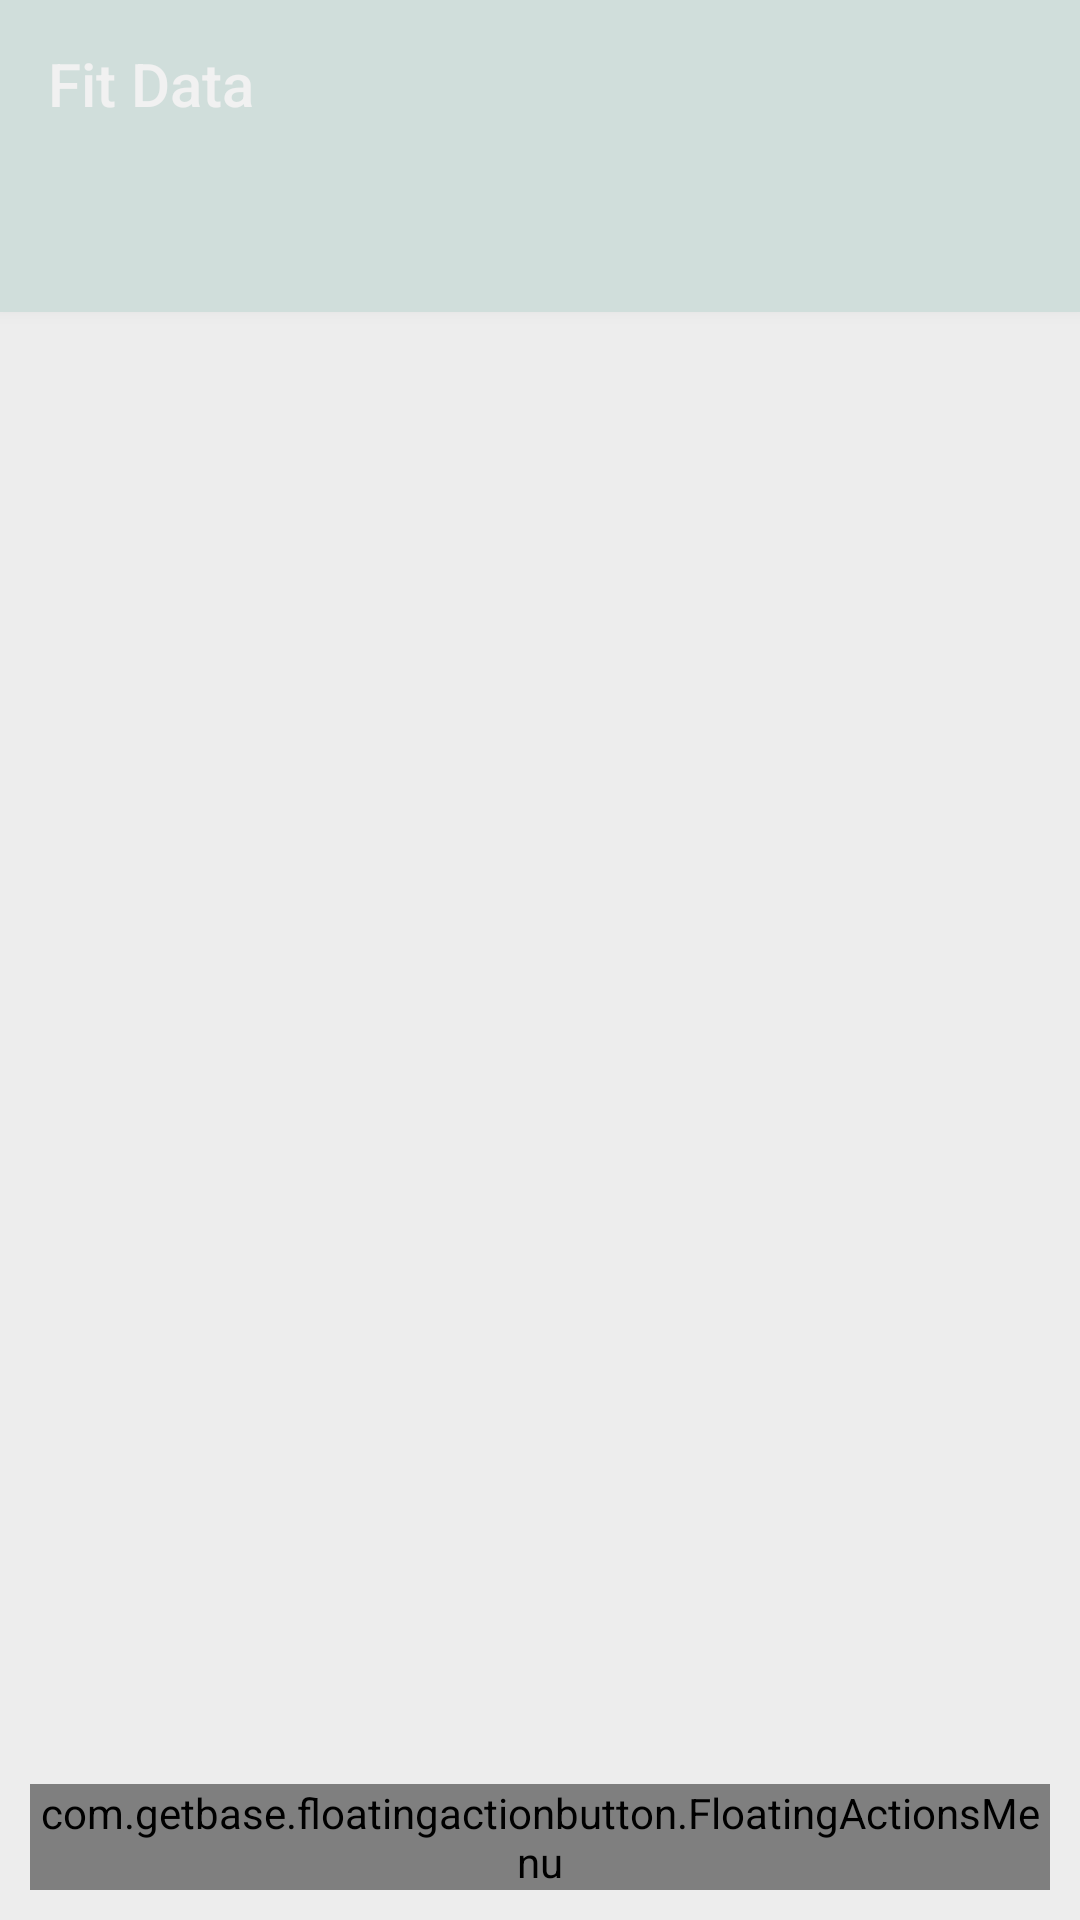

The Android layout XML behind this screen, and the referenced resources:
<!-- AndroidManifest.xml: application theme AppTheme -->
<!-- res/layout/activity_main_data.xml -->
<?xml version="1.0" encoding="utf-8"?>

<FrameLayout
    xmlns:android="http://schemas.android.com/apk/res/android"
    xmlns:app="http://schemas.android.com/apk/res-auto"
    xmlns:tools="http://schemas.android.com/tools"
    android:layout_width="match_parent"
    android:layout_height="match_parent"
    android:id="@+id/top_container">
    <androidx.coordinatorlayout.widget.CoordinatorLayout
        android:id="@+id/coordinatorLayout"
        android:layout_width="match_parent"
        android:layout_height="match_parent"
        tools:context=".MainActivity"
        android:background="@color/lightGray">

        <androidx.viewpager.widget.ViewPager
            android:id="@+id/viewPager"
            android:layout_width="match_parent"
            android:layout_height="match_parent">
        </androidx.viewpager.widget.ViewPager>

        <include
            android:id="@+id/appBarLayout"
            layout="@layout/toolbar"/>



    </androidx.coordinatorlayout.widget.CoordinatorLayout>
    <com.getbase.floatingactionbutton.FloatingActionButton
        android:id="@+id/floatingActionButton"
        android:layout_height="wrap_content"
        android:layout_width="wrap_content"
        app:layout_anchor="@id/top_container"
        app:layout_anchorGravity="bottom|right|end"
        android:src="@drawable/ic_add_white"
        android:layout_margin="@dimen/fab_margin"
        android:elevation="5dp"
        android:visibility="gone"
        android:clickable="true"/>
    <View
        android:id="@+id/main_overlay"
        android:layout_width="fill_parent"
        android:layout_height="fill_parent"
        android:background="@color/semiGray"
        android:paddingBottom="60dp">

    </View>

    <com.getbase.floatingactionbutton.FloatingActionsMenu
        android:id="@+id/floatingActionMenu"
        style="@style/FabAppearance.Menu">

        <com.getbase.floatingactionbutton.FloatingActionButton
            android:id="@+id/step_button"
            style="@style/FabAppearance.Walking" />

        <com.getbase.floatingactionbutton.FloatingActionButton
            android:id="@+id/run_button"
            style="@style/FabAppearance.Running"/>

        <com.getbase.floatingactionbutton.FloatingActionButton
            android:id="@+id/bike_button"
            style="@style/FabAppearance.Biking"/>

        <com.getbase.floatingactionbutton.FloatingActionButton
            android:id="@+id/other_button"
            style="@style/FabAppearance.Other" />

    </com.getbase.floatingactionbutton.FloatingActionsMenu>
</FrameLayout>
<!-- res/layout/toolbar.xml (included above) -->
<?xml version="1.0" encoding="utf-8"?>

<com.google.android.material.appbar.AppBarLayout
    android:id="@+id/appBarLayout"
    android:layout_width="match_parent"
    android:layout_height="wrap_content"
    xmlns:tools="http://schemas.android.com/tools"
    xmlns:app="http://schemas.android.com/apk/res-auto"
    xmlns:android="http://schemas.android.com/apk/res/android">
    <androidx.appcompat.widget.Toolbar
        android:id="@+id/toolbar"
        android:layout_width="match_parent"
        android:layout_height="?attr/actionBarSize"
        android:background="?attr/colorPrimaryDark"
        android:theme="@style/ThemeOverlay.AppCompat.Dark.ActionBar"
        app:popupTheme="@style/ThemeOverlay.AppCompat.Light"
        tools:title="Fit Data"/>
    <com.google.android.material.tabs.TabLayout
        android:id="@+id/tabLayout"
        android:layout_width="match_parent"
        android:layout_height="wrap_content"
        android:theme="@style/ThemeOverlay.AppCompat.Dark.ActionBar"
        android:background="?attr/colorPrimaryDark"
        android:paddingLeft="10dp"
        android:paddingRight="10dp"/>
</com.google.android.material.appbar.AppBarLayout>
<!-- resources referenced by this layout -->
<resources>
  <color name="lightGray">#eee</color>
  <color name="semiGray">#CCEEEEEE</color>
  <dimen name="fab_margin">16dp</dimen>
  <style name="FabAppearance.Biking">
          <item name="fab_icon">@drawable/ic_bike_white</item>
          <item name="fab_colorNormal">@color/biking</item>
          <item name="elevation">8dp</item>
          <item name="fab_size">mini</item>
          <item name="fab_title">Biking</item>
          <item name="fab_colorPressed">@color/biking_pressed</item>
      </style>
  <style name="FabAppearance.Menu">
          <item name="android:layout_gravity">bottom|end</item>
          <item name="android:layout_margin">10dp</item>
          <item name="fab_labelStyle">@style/menu_labels_style</item>
          <item name="fab_labelsPosition">left</item>
          <item name="fab_addButtonColorNormal">@color/colorAccent</item>
          <item name="fab_addButtonColorPressed">@color/colorAccent</item>
          <item name="fab_addButtonPlusIconColor">@color/white</item>
      </style>
  <style name="FabAppearance.Other">
          <item name="fab_icon">@drawable/ic_more_white</item>
          <item name="fab_colorNormal">@color/other</item>
          <item name="elevation">8dp</item>
          <item name="fab_size">mini</item>
          <item name="fab_title">Other</item>
          <item name="fab_colorPressed">@color/other_pressed</item>
      </style>
  <style name="FabAppearance.Running">
          <item name="fab_icon">@drawable/ic_run_white</item>
          <item name="fab_colorNormal">@color/running</item>
          <item name="elevation">8dp</item>
          <item name="fab_size">mini</item>
          <item name="fab_title">Running</item>
          <item name="fab_colorPressed">@color/running_pressed</item>
      </style>
  <style name="FabAppearance.Walking">
          <item name="fab_icon">@drawable/ic_walk_white</item>
          <item name="fab_colorNormal">@color/walking</item>
          <item name="elevation">8dp</item>
          <item name="fab_size">mini</item>
          <item name="fab_title">Walking</item>
          <item name="fab_colorPressed">@color/walking_pressed</item>
      </style>
  <style name="AppTheme" parent="AppTheme.Base" />
  <color name="biking">#76C4C7</color>
  <color name="biking_pressed">#65A9AD</color>
  <style name="menu_labels_style">
          <item name="android:background">@drawable/fab_label_background</item>
          <item name="android:textColor">@color/darkerGrey</item>
      </style>
  <color name="colorAccent">#4E5D74</color>
  <color name="white">#fafafa</color>
  <color name="other">#7ec3af</color>
  <color name="other_pressed">#646464</color>
  <color name="running">#DE5F8A</color>
  <color name="running_pressed">#BF5278</color>
  <color name="walking">#FFA55B</color>
  <color name="walking_pressed">#EB984E</color>
  <style name="AppTheme.Base" parent="Theme.AppCompat.Light.NoActionBar">
          <item name="colorPrimary">@color/colorPrimaryDark</item>
          <item name="colorPrimaryDark">@color/colorPrimaryDark</item>
          <item name="colorAccent">@color/colorAccent</item>
  
          <item name="android:windowNoTitle">true</item>
          <item name="windowActionBar">false</item>
          
          <item name="android:spinnerItemStyle">@style/spinnerItemStyle</item>
      </style>
  <color name="darkerGrey">#444</color>
  <color name="colorPrimaryDark">#5CA292</color>
  <style name="spinnerItemStyle">
          <item name="android:padding">0dp</item>
          <item name="android:textSize">18sp</item>
          <item name="android:textAlignment">center</item>
      </style>
</resources>
